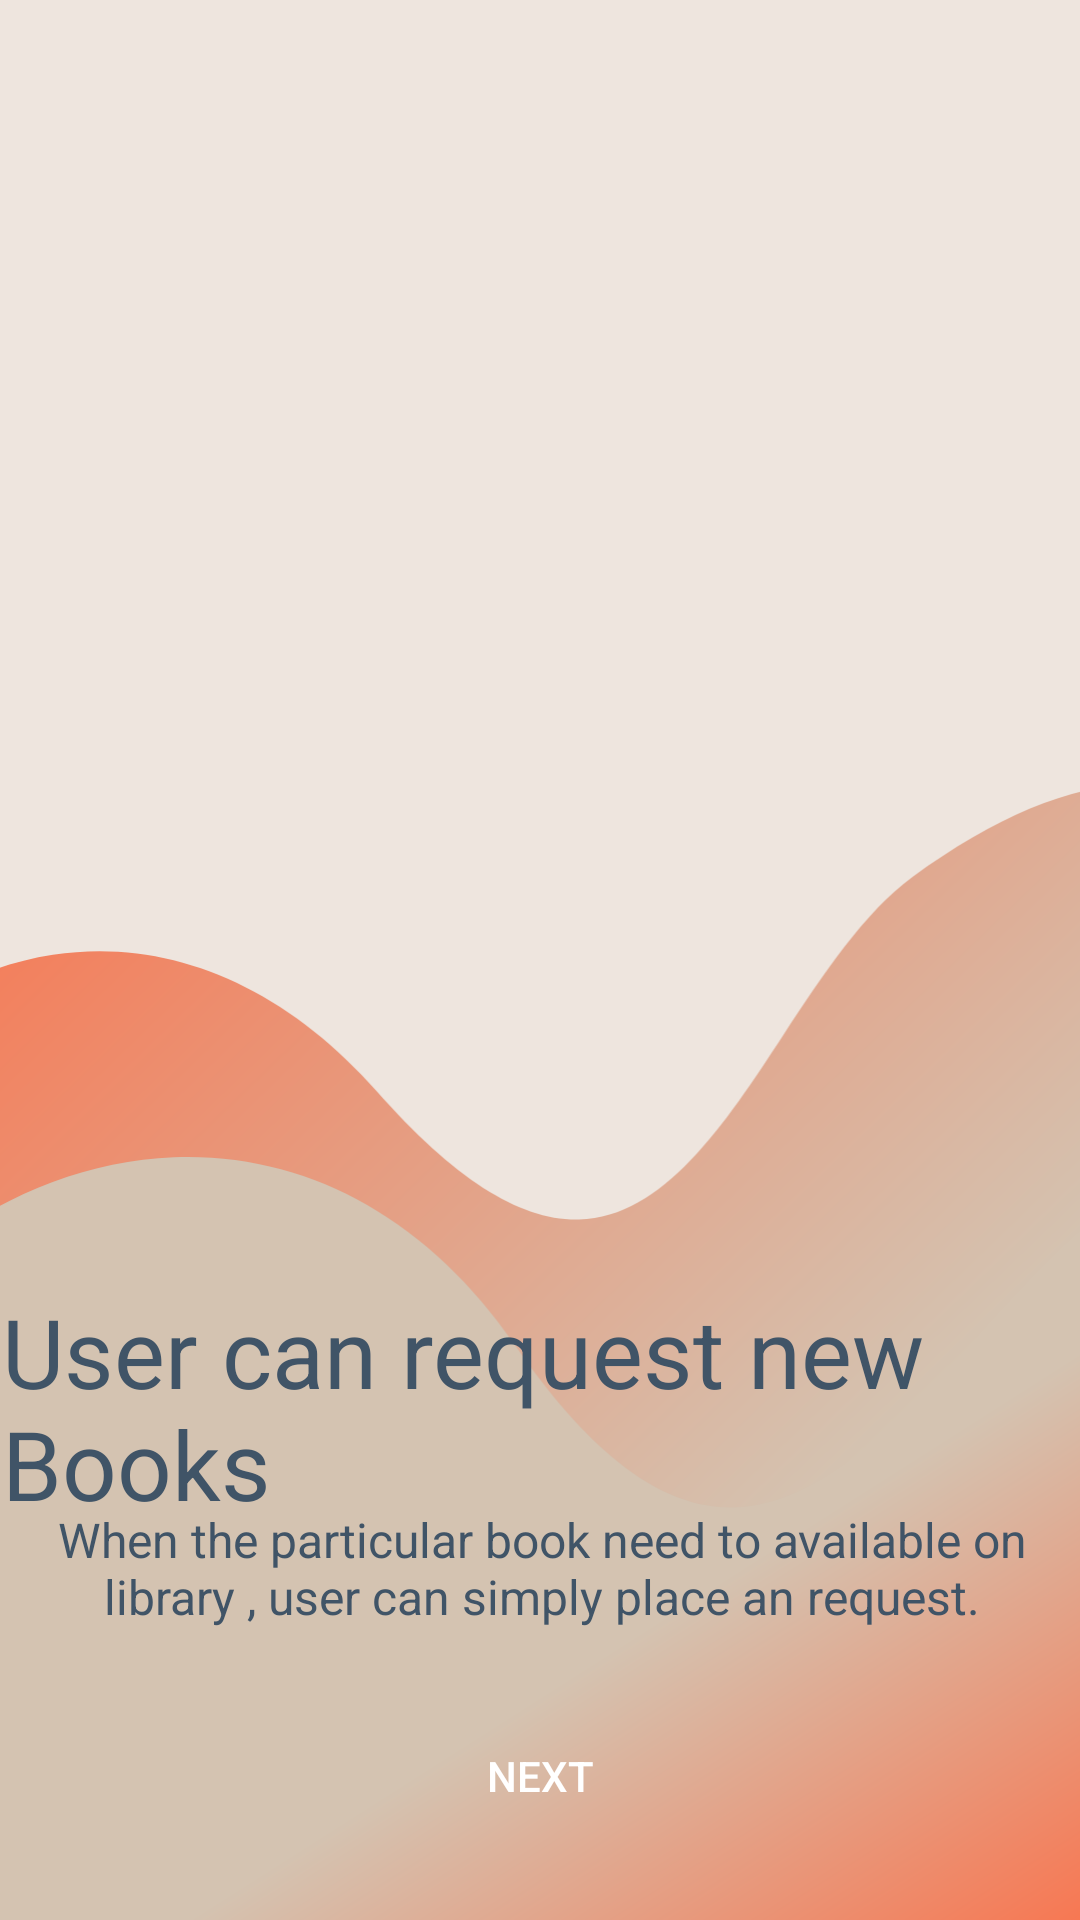

This screen was rendered from an Android layout file. Write that file and the resources it references.
<!-- AndroidManifest.xml: application theme AppTheme.NoActionBar -->
<!-- res/layout/onboarding_2.xml -->
<?xml version="1.0" encoding="utf-8"?>
<androidx.constraintlayout.widget.ConstraintLayout xmlns:android="http://schemas.android.com/apk/res/android"
    xmlns:app="http://schemas.android.com/apk/res-auto"
    xmlns:tools="http://schemas.android.com/tools"
    android:layout_width="match_parent"
    android:layout_height="match_parent"
    android:background="@color/colorPrimary"
    tools:context=".Onboarding.OnboardingActivity">

    <androidx.constraintlayout.widget.Guideline
        android:id="@+id/guideline3"
        android:layout_width="wrap_content"
        android:layout_height="wrap_content"
        android:orientation="vertical"
        app:layout_constraintGuide_percent="0.1" />

    <ImageView
        android:id="@+id/imageView4"
        android:layout_width="0dp"
        android:layout_height="wrap_content"
        android:contentDescription="TODO"
        android:scaleType="centerCrop"
        app:layout_constraintEnd_toEndOf="parent"
        app:layout_constraintHorizontal_bias="0.5"
        app:layout_constraintStart_toStartOf="parent"
        app:layout_constraintTop_toTopOf="@+id/guideline6"
        app:srcCompat="@drawable/onboarding_activity_ic_waves_2" />

    <ImageView
        android:id="@+id/imageView3"
        android:layout_width="0dp"
        android:layout_height="0dp"
        android:contentDescription="Picture of person giving test"
        app:layout_constraintBottom_toTopOf="@+id/guideline7"
        app:layout_constraintEnd_toEndOf="@+id/guideline5"
        app:layout_constraintEnd_toStartOf="@+id/guideline5"
        app:layout_constraintHorizontal_bias="1.0"
        app:layout_constraintStart_toStartOf="@+id/guideline3"
        app:layout_constraintTop_toTopOf="@+id/guideline12"
        app:layout_constraintVertical_bias="1.0"
        app:srcCompat="@drawable/img2" />

    <androidx.constraintlayout.widget.Guideline
        android:id="@+id/guideline4"
        android:layout_width="wrap_content"
        android:layout_height="wrap_content"
        android:orientation="vertical"
        app:layout_constraintGuide_percent="0.50121653" />

    <androidx.constraintlayout.widget.Guideline
        android:id="@+id/guideline5"
        android:layout_width="wrap_content"
        android:layout_height="wrap_content"
        android:orientation="vertical"
        app:layout_constraintGuide_percent="0.9026764" />

    <androidx.constraintlayout.widget.Guideline
        android:id="@+id/guideline6"
        android:layout_width="wrap_content"
        android:layout_height="wrap_content"
        android:orientation="horizontal"
        app:layout_constraintGuide_percent="0.15" />

    <androidx.constraintlayout.widget.Guideline
        android:id="@+id/guideline7"
        android:layout_width="wrap_content"
        android:layout_height="wrap_content"
        android:orientation="horizontal"
        app:layout_constraintGuide_percent="0.6" />

    <androidx.constraintlayout.widget.Guideline
        android:id="@+id/guideline8"
        android:layout_width="wrap_content"
        android:layout_height="wrap_content"
        android:orientation="horizontal"
        app:layout_constraintGuide_percent="0.85" />


    <TextView
        android:id="@+id/textView7"
        android:layout_width="wrap_content"
        android:layout_height="wrap_content"
        android:layout_marginTop="45dp"
        android:text="User can request new Books"
        android:textColor="@color/dark_blue"
        android:textSize="32sp"
        app:layout_constraintEnd_toStartOf="@+id/guideline5"
        app:layout_constraintStart_toStartOf="@+id/guideline3"
        app:layout_constraintTop_toTopOf="@+id/guideline7"
         />

    <TextView
        android:id="@+id/textView8"
        android:layout_width="wrap_content"
        android:layout_height="wrap_content"
        android:layout_marginBottom="8dp"
        android:text="When the particular book need to available on library , user can simply place an request."
        android:textAlignment="center"
        android:textColor="@color/dark_blue"
        android:textSize="16sp"
        app:layout_constraintBottom_toTopOf="@+id/guideline8"
        app:layout_constraintEnd_toStartOf="@+id/guideline5"
        app:layout_constraintStart_toStartOf="@+id/guideline3"
        app:layout_constraintTop_toBottomOf="@+id/textView7"
         />

    <androidx.constraintlayout.widget.Guideline
        android:id="@+id/guideline12"
        android:layout_width="wrap_content"
        android:layout_height="wrap_content"
        android:orientation="horizontal"
        app:layout_constraintGuide_percent="0.05" />
    <Button
        android:id="@+id/button2"
        android:layout_width="200dp"
        android:layout_height="wrap_content"
        android:onClick="nextPage"
        android:text="Next"
        android:textColor="@android:color/primary_text_dark"
        app:layout_constraintBottom_toBottomOf="parent"
        android:background="@drawable/shape_button01"
        app:layout_constraintEnd_toStartOf="@+id/guideline14"
        app:layout_constraintStart_toStartOf="@+id/guideline13"
        app:layout_constraintTop_toTopOf="@+id/guideline8"
        />


    <androidx.constraintlayout.widget.Guideline
        android:id="@+id/guideline13"
        android:layout_width="wrap_content"
        android:layout_height="wrap_content"
        android:orientation="vertical"
        app:layout_constraintGuide_percent="0.3" />

    <androidx.constraintlayout.widget.Guideline
        android:id="@+id/guideline14"
        android:layout_width="wrap_content"
        android:layout_height="wrap_content"
        android:orientation="vertical"
        app:layout_constraintGuide_percent="0.7" />

</androidx.constraintlayout.widget.ConstraintLayout>
<!-- resources referenced by this layout -->
<resources>
  <color name="colorPrimary">#EEE5DE</color>
  <color name="dark_blue">#405467</color>
  <!-- drawable onboarding_activity_ic_waves_2: vector/xml drawable (drawable, 3556 chars, omitted) -->
  <style name="AppTheme.NoActionBar">
  
          <item name="android:textColorAlertDialogListItem">@color/md_black_1000</item>
          <item name="android:textColorPrimary">@color/md_black_1000</item>
          <item name="windowActionBar">false</item>
          <item name="windowNoTitle">true</item>
          <item name="android:statusBarColor">@color/dark_blue</item>
          <item name="colorPrimary">#134D58</item>
          <item name="colorPrimaryDark">#0F2B36</item>
          <item name="colorAccent">#F9734D</item>
  
          
          <item name="windowActionModeOverlay">true</item>
          <item name="android:textColor">@color/md_black_1000</item>
  
          
          <item name="actionModeBackground">@color/md_black_1000</item>
      </style>
  <color name="md_black_1000">#000000</color>
</resources>
